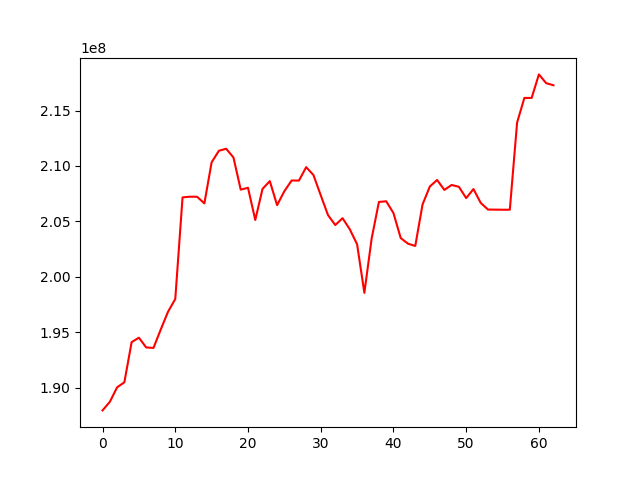

Values plotted in this chart, from the file beside it:
, 0
0, 187935846
1, 188708005
2, 190014267
3, 190474847
4, 194097598
5, 194499212
6, 193618782
7, 193575766
8, 195229468
9, 196836461
10, 197989709
11, 207162506
12, 207224372
13, 207218594
14, 206618245
15, 210329478
16, 211370481
17, 211552787
18, 210764962
19, 207860846
20, 208029162
21, 205122582
22, 207931189
23, 208630783
24, 206459055
25, 207720344
26, 208687982
27, 208677286
28, 209890702
29, 209179727
30, 207355374
31, 205564434
32, 204665734
33, 205285504
34, 204278678
35, 202929954
36, 198547599
37, 203443122
38, 206750063
39, 206812956
40, 205745980
41, 203490174
42, 202982394
43, 202778380
44, 206521892
45, 208141447
46, 208733805
47, 207837202
48, 208282630
49, 208116668
50, 207095413
51, 207913969
52, 206665756
53, 206063621
54, 206056195
55, 206049224
56, 206048116
57, 213913433
58, 216138522
59, 216138333
... 3 more rows
